Labelled photos from "dataset", an image-classification folder in burger1473/Ejercicios2022_VisionArtificial. The possible labels are: manzana, naranja.

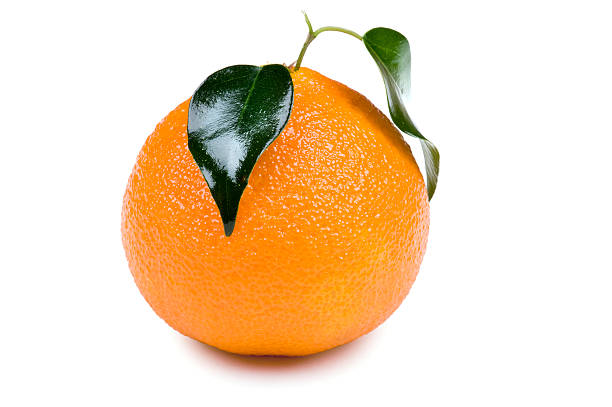
Label: naranja

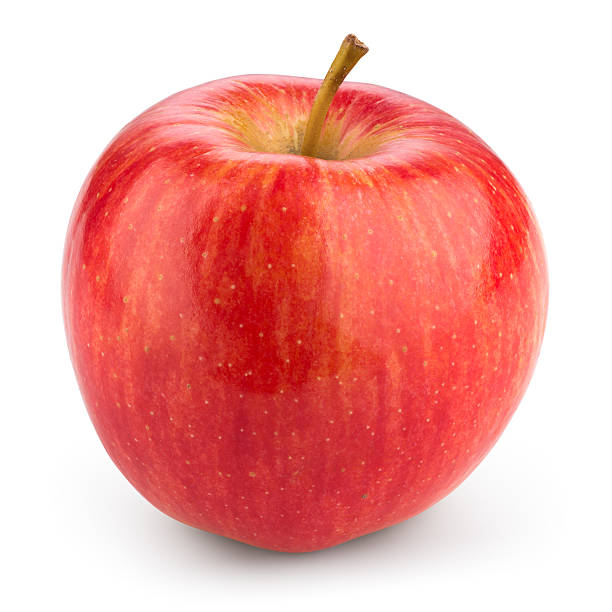
Label: manzana

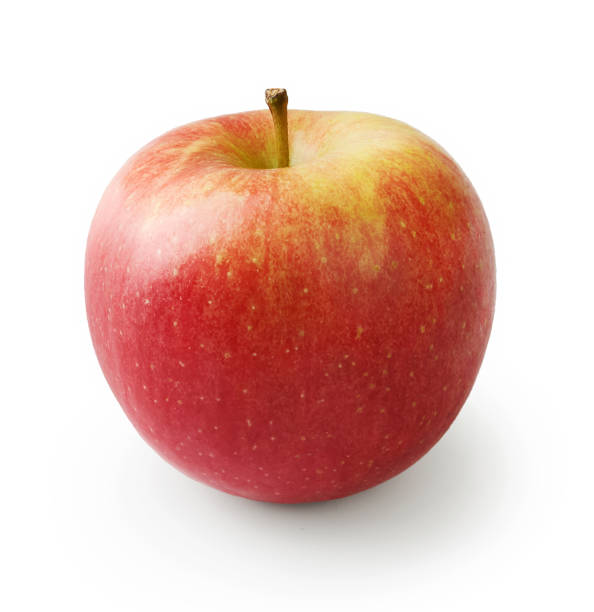
Label: manzana

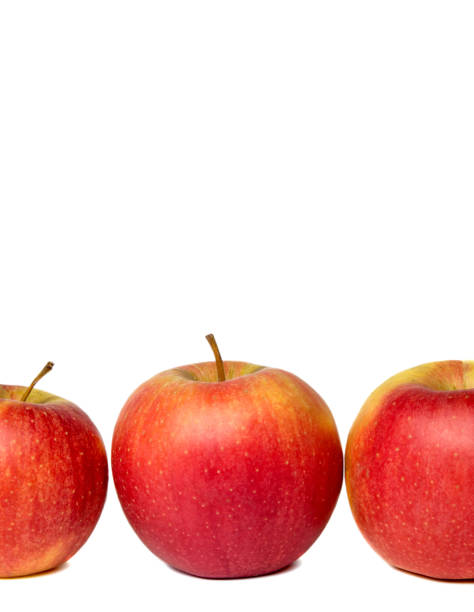
Label: manzana

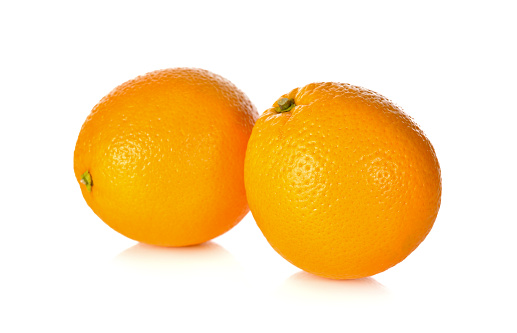
Label: naranja

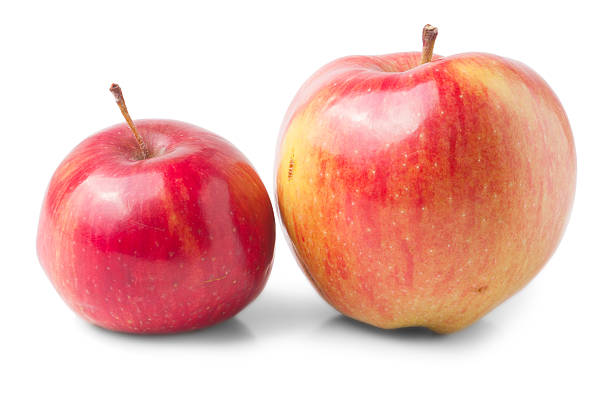
Label: manzana
